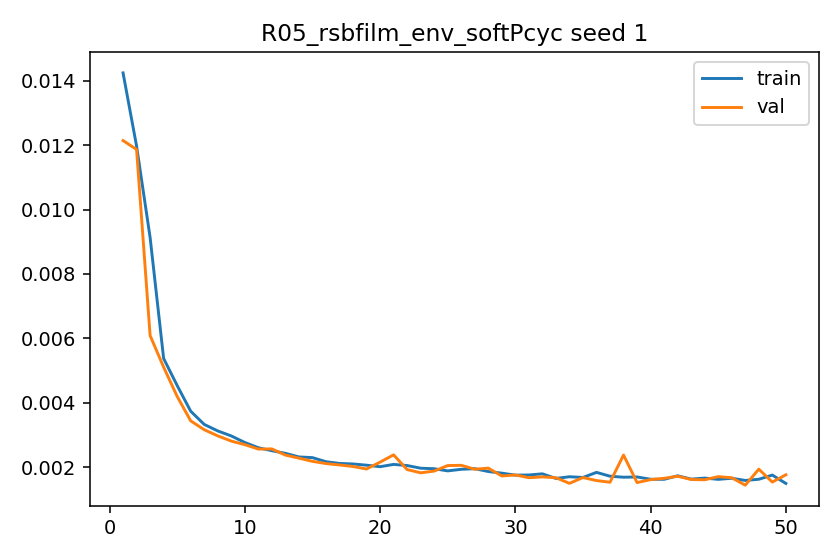

Data behind this chart, as committed beside it:
epoch, train_l1, val_l1, grad_norm_mean, grad_norm_max
1, 0.01424, 0.01214, 0.489, 1.049
2, 0.01197, 0.01186, 0.3572, 0.8269
3, 0.009134, 0.00609, 0.7822, 0.9352
4, 0.005379, 0.00511, 0.8771, 0.9135
5, 0.00454, 0.004202, 0.8793, 0.9297
6, 0.003743, 0.003444, 0.8749, 0.9187
7, 0.003332, 0.003168, 0.8839, 0.9396
8, 0.00313, 0.002977, 0.8936, 0.939
9, 0.002975, 0.002816, 0.8891, 0.9692
10, 0.002772, 0.002706, 0.8836, 0.9243
11, 0.00261, 0.002568, 0.8806, 0.9367
12, 0.002517, 0.002572, 0.8851, 1.007
13, 0.002436, 0.002381, 0.8787, 0.9644
14, 0.002323, 0.002286, 0.8815, 0.9342
15, 0.002302, 0.002187, 0.8992, 1.027
16, 0.002176, 0.002118, 0.8844, 0.9937
17, 0.002122, 0.002074, 0.8862, 0.9928
18, 0.002105, 0.002027, 0.8892, 1.009
19, 0.002068, 0.001949, 0.8871, 0.9904
20, 0.00202, 0.002162, 0.887, 0.9861
21, 0.002092, 0.002388, 0.904, 1.055
22, 0.002057, 0.001932, 0.9028, 1.032
23, 0.001974, 0.001831, 0.8982, 1.015
24, 0.001958, 0.001885, 0.8959, 1.06
25, 0.001891, 0.002056, 0.9183, 1.139
26, 0.00194, 0.002064, 0.9155, 1.055
27, 0.001959, 0.001942, 0.9174, 1.105
28, 0.001871, 0.001976, 0.9074, 1.001
29, 0.00182, 0.001733, 0.9132, 1.039
30, 0.001759, 0.001764, 0.9075, 1.062
31, 0.001764, 0.00168, 0.9294, 1.102
32, 0.001799, 0.001704, 0.9452, 1.132
33, 0.001656, 0.001678, 0.9098, 1.088
34, 0.001709, 0.001504, 0.9292, 1.109
35, 0.001687, 0.001684, 0.938, 1.118
36, 0.001844, 0.001591, 0.9695, 1.189
37, 0.001725, 0.001538, 0.9589, 1.156
38, 0.001694, 0.002382, 0.9275, 1.144
39, 0.001702, 0.001528, 0.9448, 1.122
40, 0.001631, 0.00162, 0.9542, 1.127
41, 0.001629, 0.00166, 0.9308, 1.131
42, 0.001739, 0.001725, 0.9468, 1.117
43, 0.001636, 0.001624, 0.9387, 1.171
44, 0.001667, 0.001615, 0.948, 1.119
45, 0.001628, 0.001712, 0.9568, 1.146
46, 0.001662, 0.001678, 0.9314, 1.108
47, 0.001594, 0.001447, 0.9287, 1.09
48, 0.001631, 0.001944, 0.9394, 1.143
49, 0.001761, 0.001543, 0.9802, 1.165
50, 0.001501, 0.00177, 0.9436, 1.123
